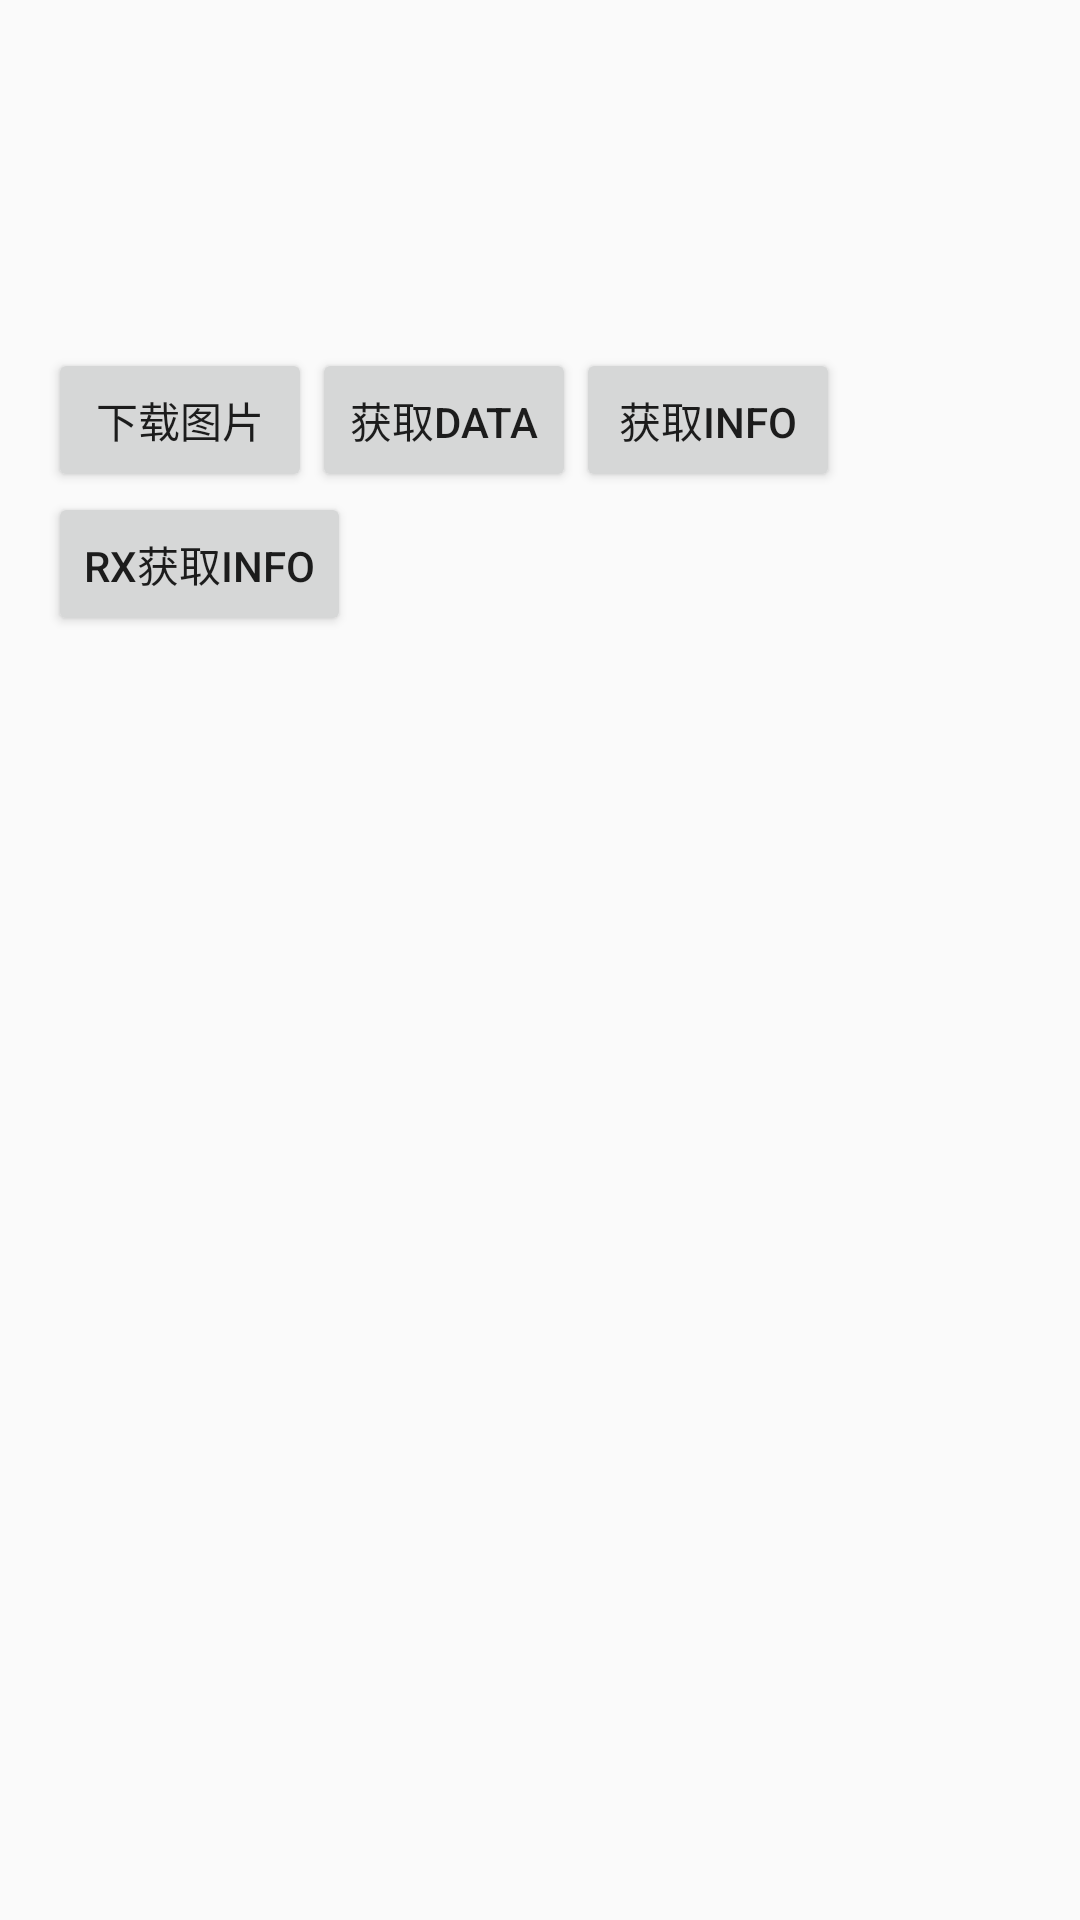

Produce the Android XML layout that renders to this screen, including the resource entries it uses.
<!-- AndroidManifest.xml: application theme AppMainTheme -->
<!-- res/layout/activity_http.xml -->
<?xml version="1.0" encoding="utf-8"?>
<LinearLayout
    xmlns:android="http://schemas.android.com/apk/res/android"
    xmlns:tools="http://schemas.android.com/tools"
    android:id="@+id/activity_main"
    android:layout_width="match_parent"
    android:layout_height="match_parent"
    android:orientation="vertical"
    android:paddingBottom="@dimen/activity_vertical_margin"
    android:paddingLeft="@dimen/activity_horizontal_margin"
    android:paddingRight="@dimen/activity_horizontal_margin"
    android:paddingTop="@dimen/activity_vertical_margin"
    tools:context="com.gong.android.demo.activities.HttpDemoActivity">

    <LinearLayout
        android:layout_width="match_parent"
        android:layout_height="wrap_content"
        android:orientation="horizontal"
        android:gravity="center_horizontal">

        <ImageView
            android:id="@+id/iv_demo"
            android:layout_width="100dp"
            android:layout_height="100dp"
            android:layout_marginRight="10dp"
            android:layout_marginEnd="10dp"/>

        <ImageView
            android:id="@+id/iv_user_avatar"
            android:layout_width="100dp"
            android:layout_height="100dp"
            android:layout_marginLeft="10dp"
            android:layout_marginStart="10dp"/>

    </LinearLayout>

    <LinearLayout
        android:layout_width="match_parent"
        android:layout_height="wrap_content"
        android:orientation="horizontal">

        <Button
            android:id="@+id/btn_download_image"
            android:layout_width="wrap_content"
            android:layout_height="wrap_content"
            android:text="下载图片"
            android:layout_gravity="center_horizontal"/>

        <Button
            android:id="@+id/btn_get_user_data"
            android:layout_width="wrap_content"
            android:layout_height="wrap_content"
            android:text="获取data"/>

        <Button
            android:id="@+id/btn_get_user_info"
            android:layout_width="wrap_content"
            android:layout_height="wrap_content"
            android:text="获取info"/>
    </LinearLayout>

    <Button android:id="@+id/btn_rx_user_info"
            android:layout_width="wrap_content"
            android:layout_height="wrap_content"
            android:text="Rx获取info"/>

    <TextView android:id="@+id/tv_user_data"
              android:layout_width="match_parent"
              android:layout_height="wrap_content"
              android:minHeight="50dp"/>

</LinearLayout>
<!-- resources referenced by this layout -->
<resources>
  <dimen name="activity_horizontal_margin">16dp</dimen>
  <dimen name="activity_vertical_margin">16dp</dimen>
  <style name="AppMainTheme" parent="Theme.AppCompat.Light.DarkActionBar">
          <item name="colorPrimary">@color/colorPrimary</item>
          <item name="colorPrimaryDark">@color/colorPrimaryDark</item>
          <item name="colorAccent">@color/colorAccent</item>
      </style>
  <color name="colorPrimary">#3F51B5</color>
  <color name="colorPrimaryDark">#303F9F</color>
  <color name="colorAccent">#FF4081</color>
</resources>
